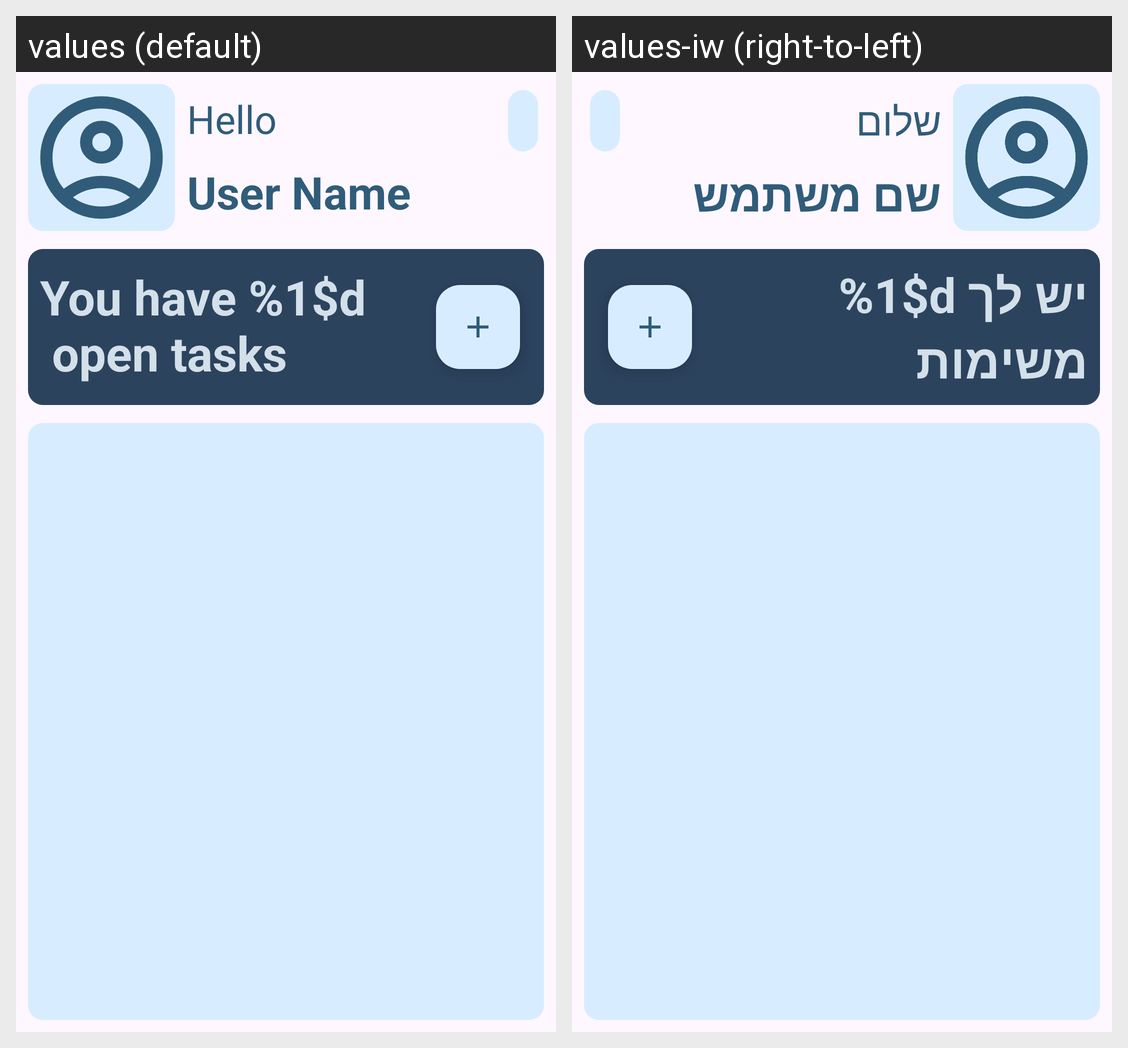

The same Android screen rendered under two of its app's locales, left to right. List the strings drawn on it with the default value and each locale's translation.
Android screen res/layout/fragment_task_list.xml rendered under 2 locales, left to right: values (default), values-iw (right-to-left). Device: Nexus 5 (rendered at 1080×1920; each locale shown at half size, 540×960, under a caption strip naming it); theme Theme.StudyPlannerApp.
Strings drawn on this screen, with the default value and each locale's value (text and hints the layout hard-codes, and strings that could not be matched under every locale, appear in the picture but are not listed):

hello
  values: Hello
  values-iw: שלום

user_name
  values: User Name
  values-iw: שם משתמש

open_tasks_count
  values: You have %1$d 
       open tasks
  values-iw: יש לך %1$d משימות
